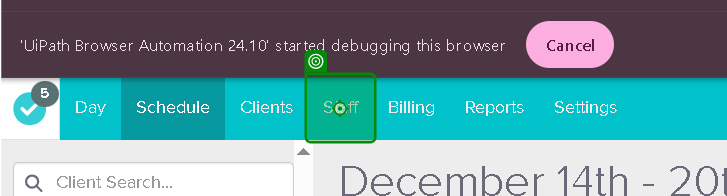
Task: Booking Client Session
Cancelling Client Session
Rescheduling  Client Session
Recurring  Client Session
Workflow: 5_Reschedule_Appointment

Step 1 [try]: click

Step 2 [try]: type [clinician_name] (no picture)

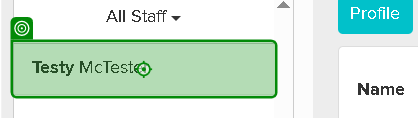
Step 3: click

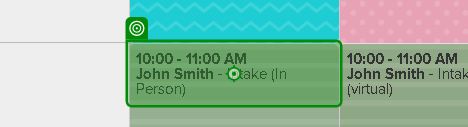
Step 4 [try]: click

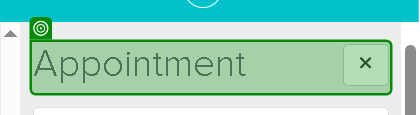
Step 5: check 'Appointment'

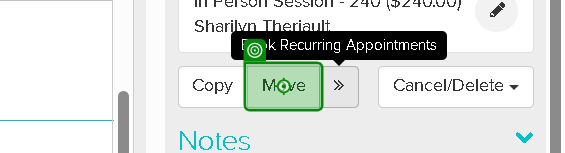
Step 6 [try]: click on 'Move'

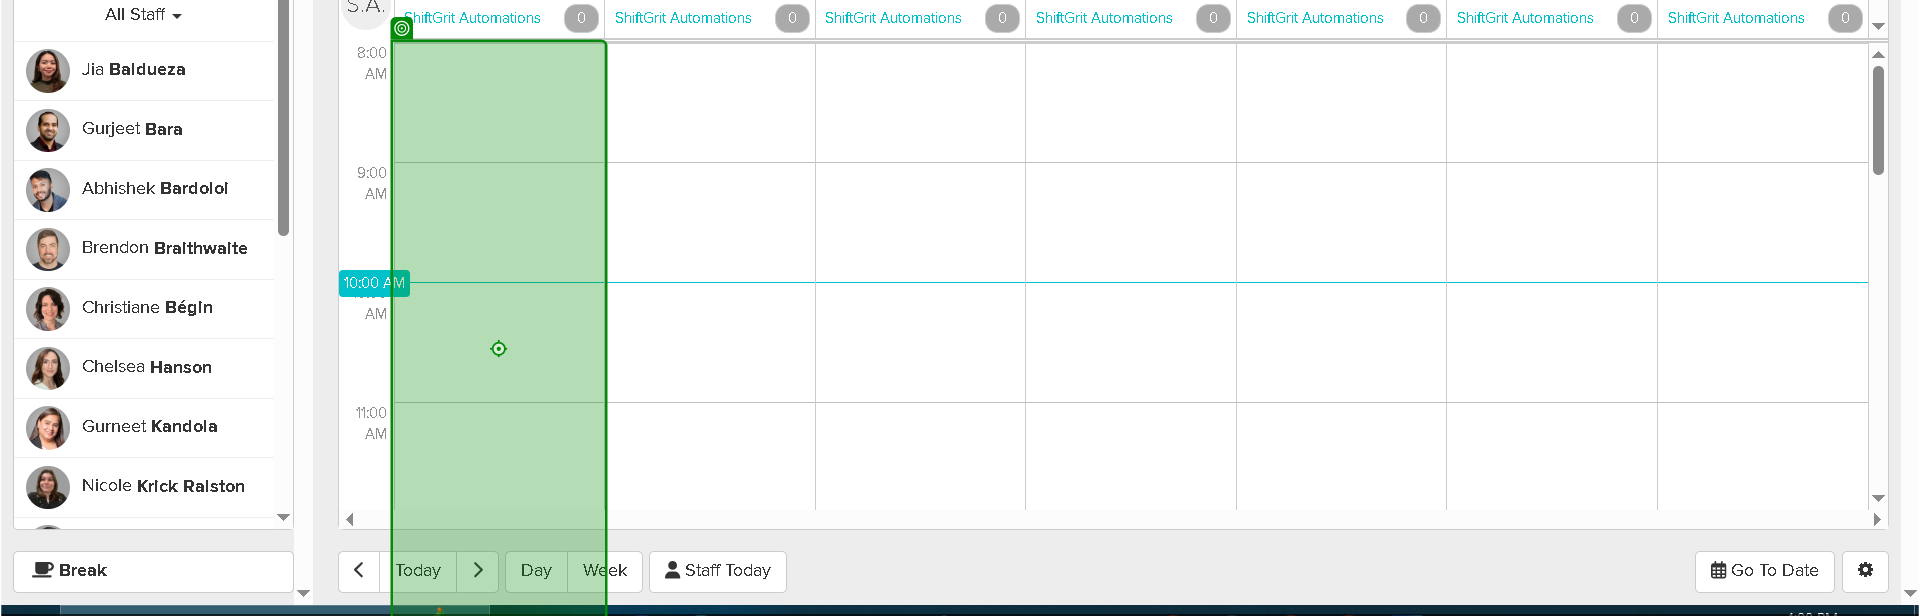
Step 7 [try]: click (repeated 2 times)

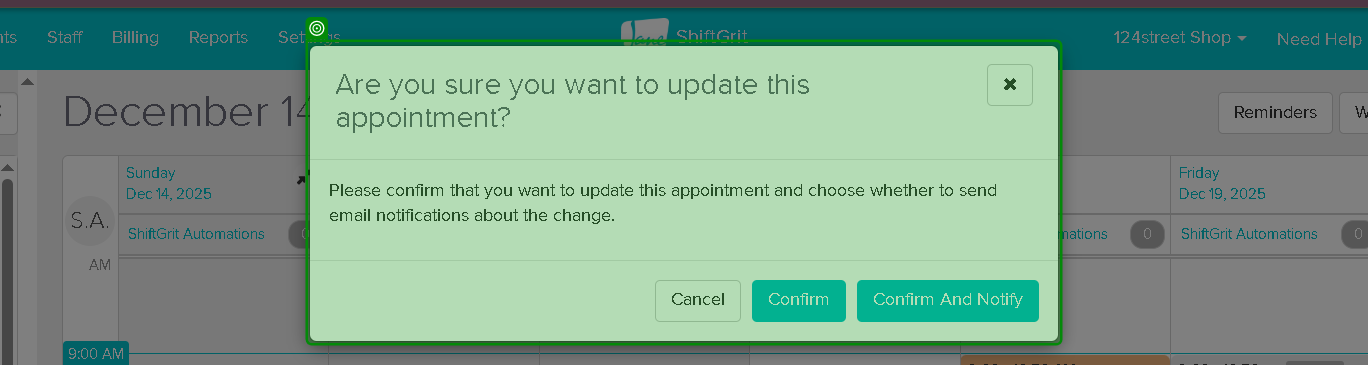
Step 9 [try]: check 'Are you sure you want t…'

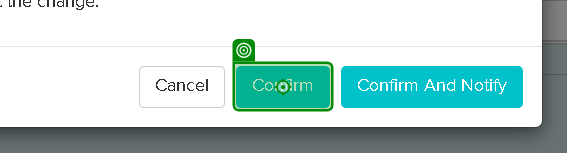
Step 10 [try]: click on 'Confirm'

Step 11 [try]: check (no picture)

Step 12 [try]: click on 'Confirm' (same screen as step 10)

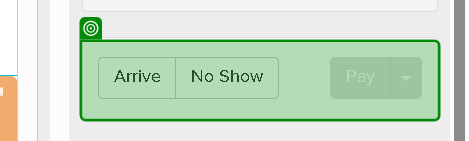
Step 13 [try]: check

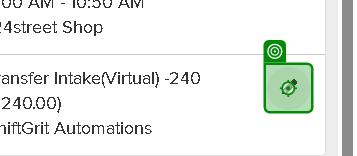
Step 14 [try]: click

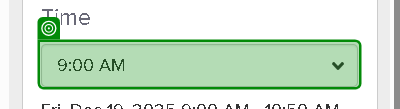
Step 15: select [rescheduleTime]

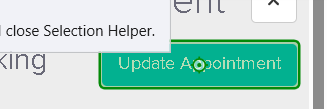
Step 16 [try]: click on 'Update Appointment'

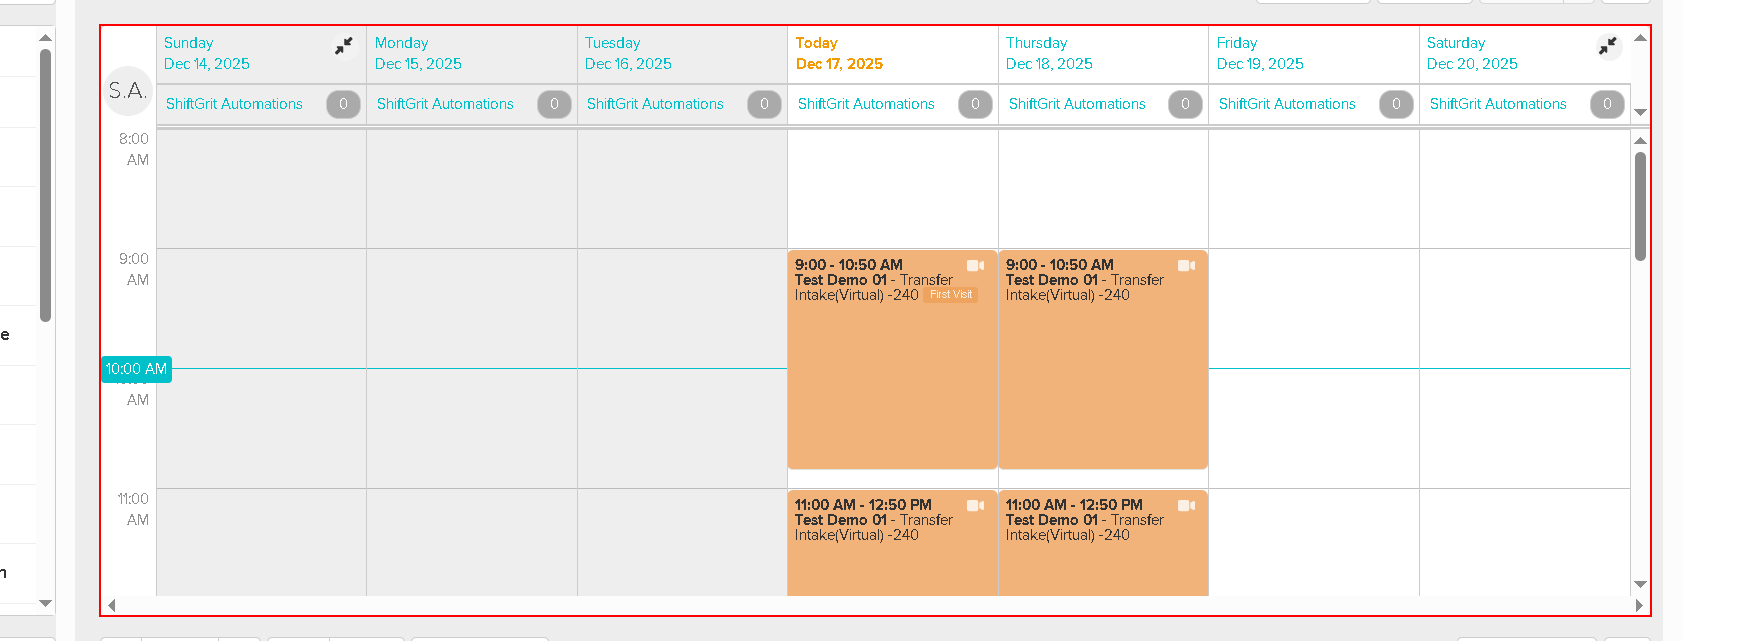
Step 17 [try]: find the element in window '[name redacted]' (chrome.exe)